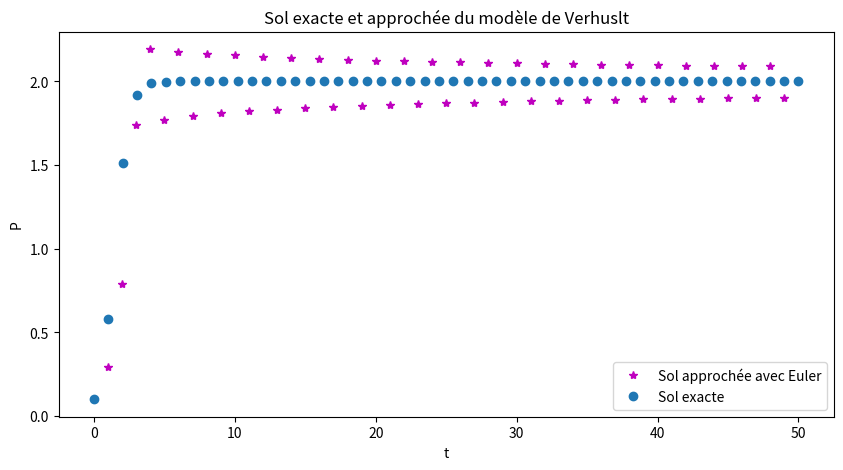
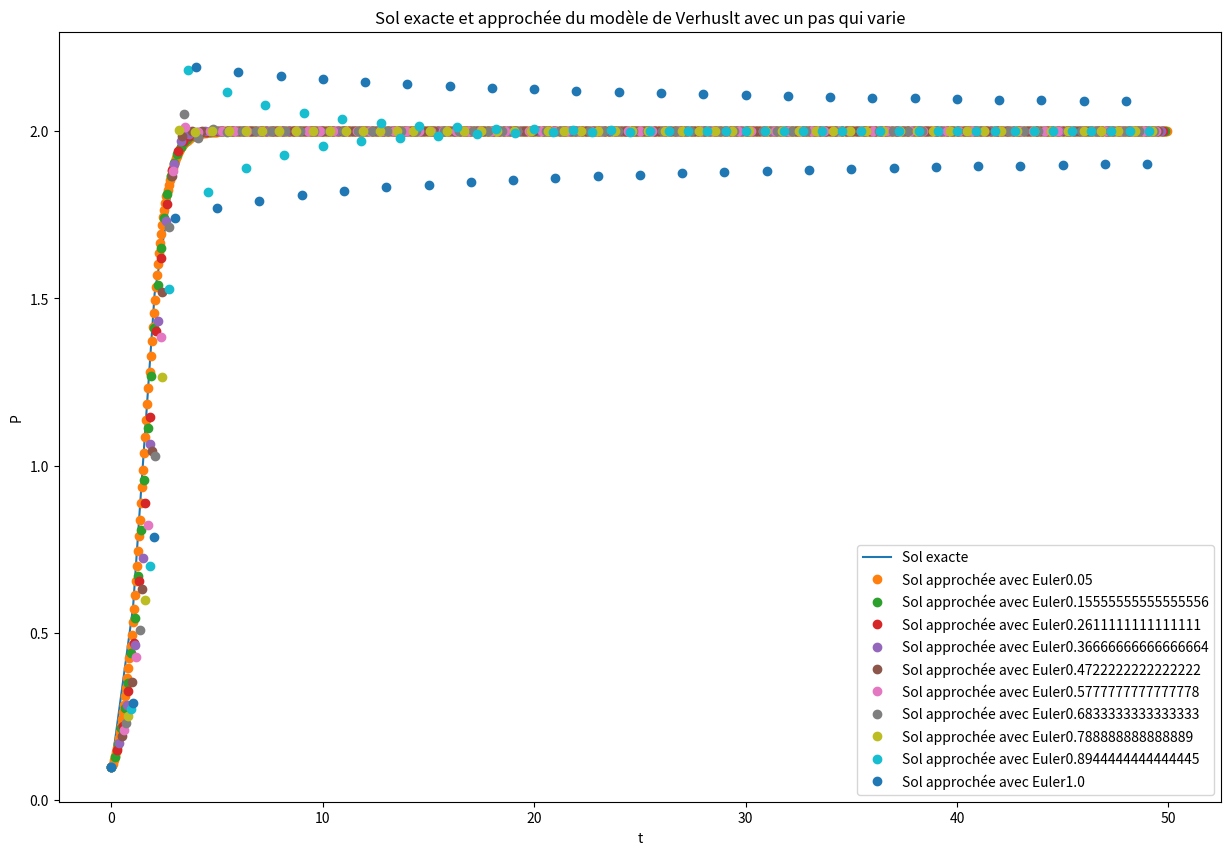

Here is the Python script that generated these plots, in order:
import numpy as np
import matplotlib.pyplot as plt

def euler1(f, t0,tf,y0, n):
    h = (tf-t0)/n
    y = y0
    t = t0
    Y = [y0]
    T = [t0]
    for k in range(n+1):
        y += h*f(y,t)
        t += h
        Y.append(y)
        T.append(t)
    return T,Y

def euler(f,t0,tf, y0, n) :
    h = (tf - t0)/n
    t = np.arange(t0,tf,h)
    y = np.zeros(n)
    y[0] = y0
    for i in range (n-1) :
        y[i+1] = y[i] + h*f(y[i],t[i])
    return(t,y)

r = 2
K = 2
y0 = 0.1
dt = 1
t0 = 0
tf = 50 #20
n = int(tf/dt)

def VerhulstEDO(y,t):
    return r*y*(1-y/K)

def VerhulstSol(y0,t):
    return K/(1+(K/y0 - 1)*np.exp(-r*t))

t = np.linspace(t0,tf,n)
T,P = euler(VerhulstEDO,t0,tf,y0,n)

fig,ax = plt.subplots(1,1,figsize=(10,5))  
ax.plot(T,P,'m*',label ="Sol approchée avec Euler")
plt.plot(t,VerhulstSol(y0,t),'o', label = 'Sol exacte')
ax.legend()
ax.set_title("Sol exacte et approchée du modèle de Verhuslt") 
ax.set_xlabel("t")
ax.set_ylabel("P")

t = np.linspace(t0,tf,int(tf/dt))
fig,ax = plt.subplots(1,1,figsize=(15,10))  
plt.plot(t,VerhulstSol(y0,t),'-', label = 'Sol exacte')
TT = np.linspace(dt/20,dt,10)
for i in TT:
    n = int(tf/i)
    T,P = euler(VerhulstEDO,t0,tf,y0,n)
    ax.plot(T,P,'o',label ="Sol approchée avec Euler"+str(i))
    ax.legend()
ax.set_xlabel("t")
ax.set_ylabel("P")
ax.set_title("Sol exacte et approchée du modèle de Verhuslt avec un pas qui varie") #ajout de titre






